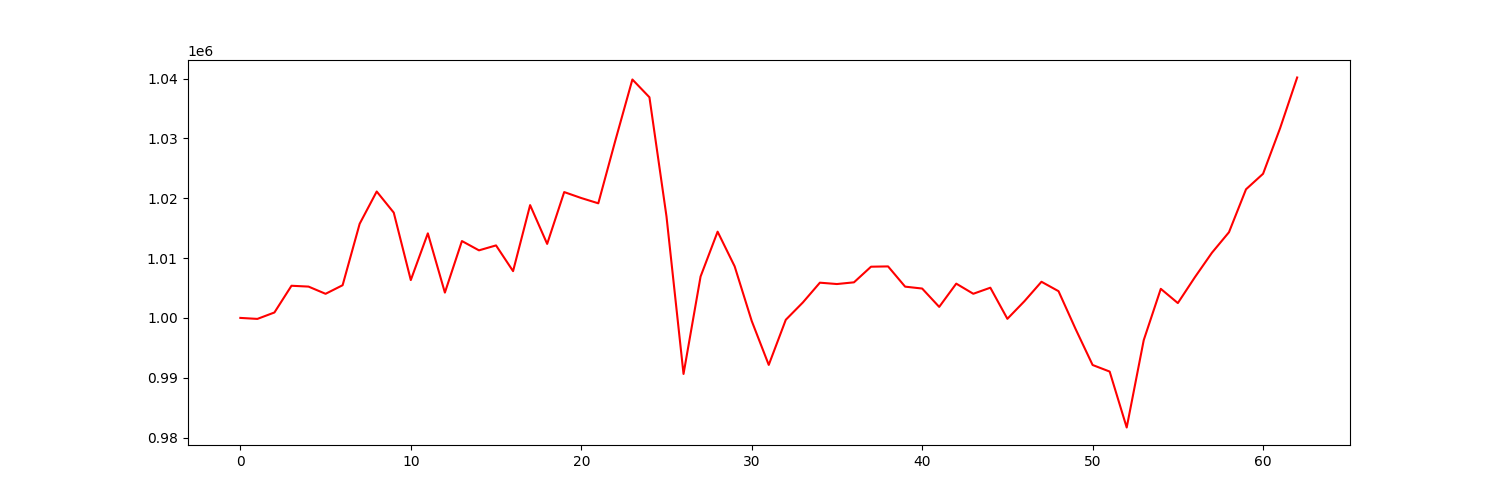

The file beside this chart, header and first rows:
account_value, date, daily_return
1000000, 2021-04-06, 
999835, 2021-04-07, -0.0001653
1000908, 2021-04-08, 0.001073
1005377, 2021-04-09, 0.004465
1005236, 2021-04-12, -0.0001403
1004030, 2021-04-13, -0.0012
1005466, 2021-04-14, 0.00143
1015738, 2021-04-15, 0.01022
1021135, 2021-04-16, 0.005314
1017605, 2021-04-19, -0.003457
1006329, 2021-04-20, -0.01108
1014138, 2021-04-21, 0.00776
1004233, 2021-04-22, -0.009767
1012852, 2021-04-23, 0.008583
1011296, 2021-04-26, -0.001536
1012123, 2021-04-27, 0.0008173
1007820, 2021-04-28, -0.004251
1018860, 2021-04-29, 0.01095
1012375, 2021-04-30, -0.006365
1021041, 2021-05-03, 0.00856
1020045, 2021-05-04, -0.000975
1019161, 2021-05-05, -0.0008668
1029655, 2021-05-06, 0.0103
1039866, 2021-05-07, 0.009917
1036893, 2021-05-10, -0.002859
1016982, 2021-05-11, -0.0192
990631, 2021-05-12, -0.02591
1006915, 2021-05-13, 0.01644
1014420, 2021-05-14, 0.007453
1008618, 2021-05-17, -0.005719
999493, 2021-05-18, -0.009047
992143, 2021-05-19, -0.007354
999689, 2021-05-20, 0.007606
1002579, 2021-05-21, 0.002891
1005890, 2021-05-24, 0.003303
1005664, 2021-05-25, -0.0002254
1005950, 2021-05-26, 0.0002844
1008561, 2021-05-27, 0.002596
1008612, 2021-05-28, 5.028317970157126e-05
1005227, 2021-06-01, -0.003356
1004911, 2021-06-02, -0.0003144
1001842, 2021-06-03, -0.003054
1005731, 2021-06-04, 0.003881
1004037, 2021-06-07, -0.001684
1005050, 2021-06-08, 0.001009
999850, 2021-06-09, -0.005174
1002794, 2021-06-10, 0.002945
1006044, 2021-06-11, 0.003242
1004470, 2021-06-14, -0.001565
998152, 2021-06-15, -0.00629
992127, 2021-06-16, -0.006037
991029, 2021-06-17, -0.001106
981676, 2021-06-18, -0.009438
996292, 2021-06-21, 0.01489
1004860, 2021-06-22, 0.0086
1002481, 2021-06-23, -0.002367
1006805, 2021-06-24, 0.004313
1010896, 2021-06-25, 0.004063
1014328, 2021-06-28, 0.003395
1021507, 2021-06-29, 0.007077
... 3 more rows
